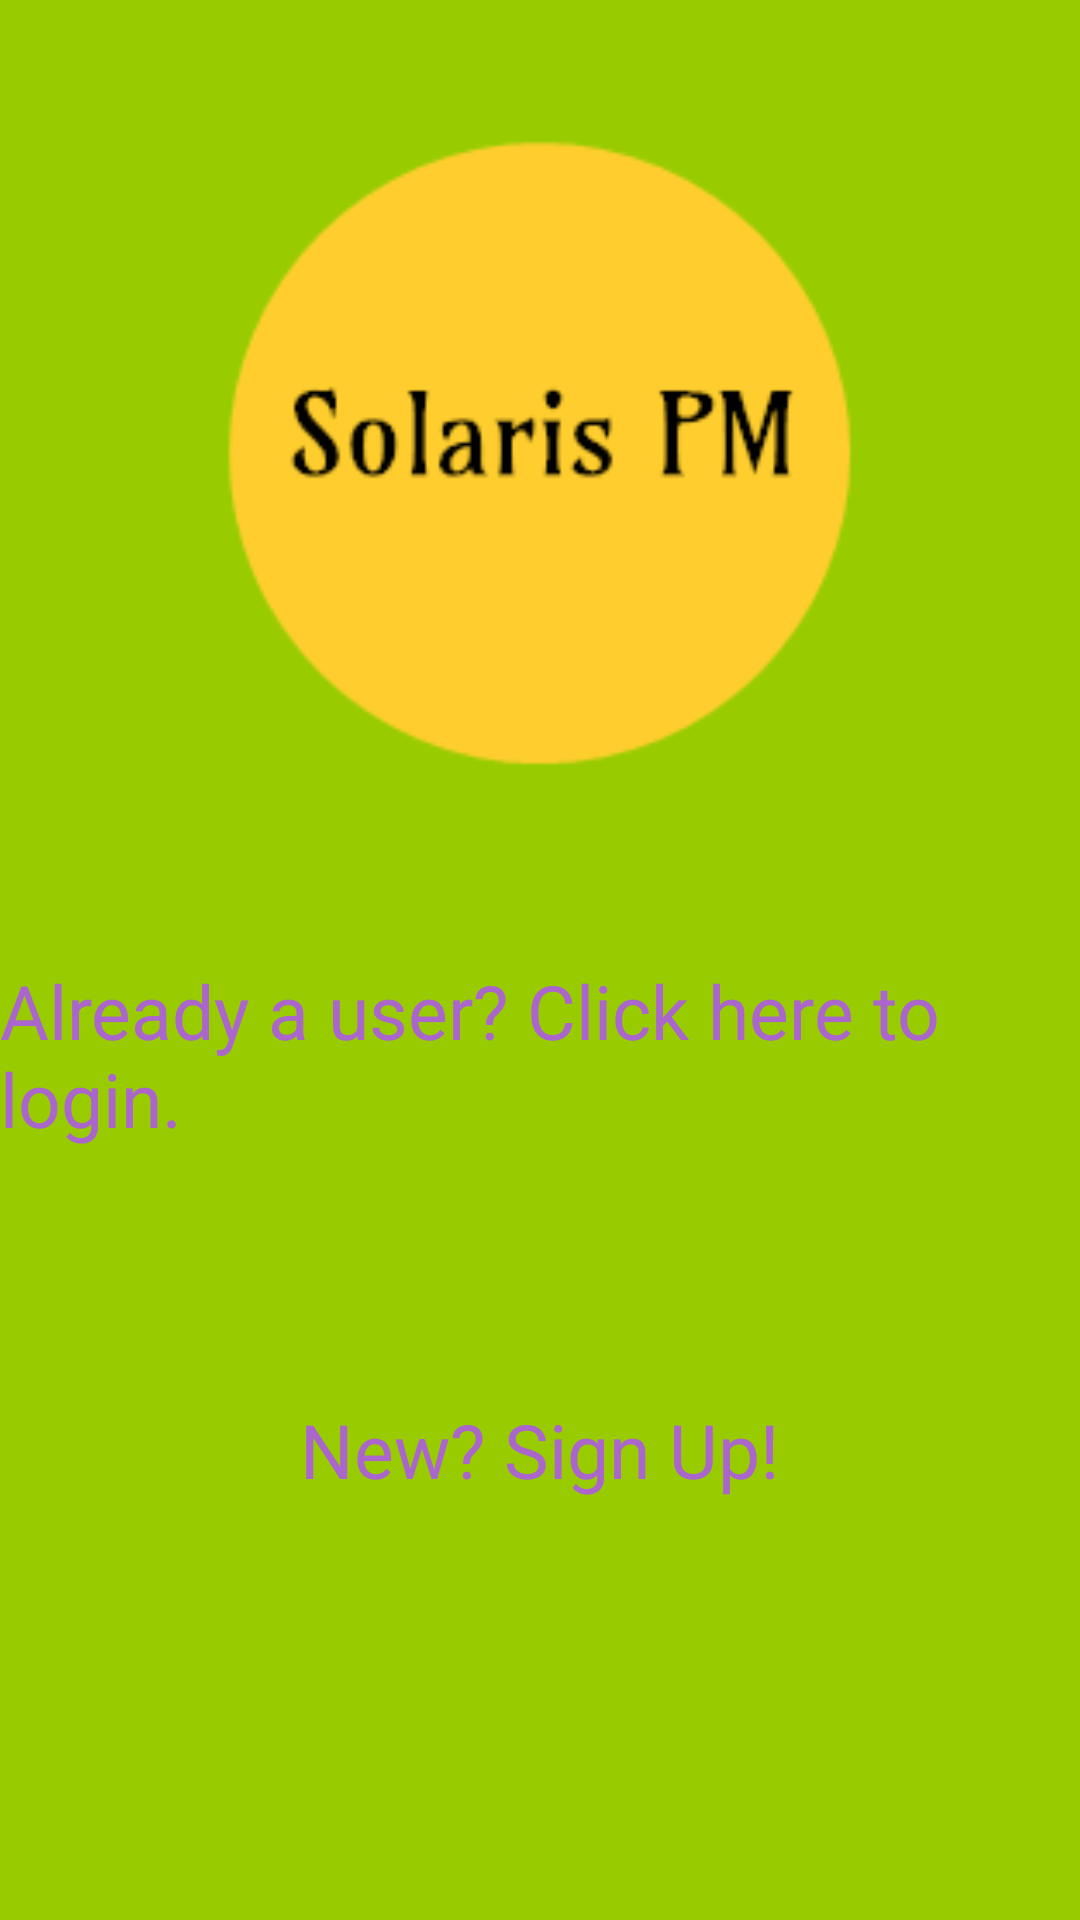

Produce the Android XML layout that renders to this screen, including the resource entries it uses.
<!-- AndroidManifest.xml: application theme AppTheme -->
<!-- res/layout/activity_initialpage.xml -->
<?xml version="1.0" encoding="utf-8"?>

<RelativeLayout xmlns:android="http://schemas.android.com/apk/res/android"
    xmlns:app="http://schemas.android.com/apk/res-auto"
    xmlns:tools="http://schemas.android.com/tools"
    android:id="@+id/coordinatorLayout"
    android:layout_width="match_parent"
    android:layout_height="match_parent"
    android:background="@android:color/holo_green_light"
    tools:context=".InitialPage">


    <TextView
        android:id="@+id/loginText"
        android:layout_width="wrap_content"
        android:layout_height="wrap_content"
        android:layout_alignParentBottom="true"
        android:layout_centerHorizontal="true"
        android:layout_marginBottom="257dp"
        android:clickable="true"
        android:onClick="goToLogin"
        android:text="Already a user? Click here to login."
        android:textColor="@android:color/holo_purple"
        android:textSize="25sp" />

    <TextView
        android:id="@+id/signUpText"
        android:layout_width="wrap_content"
        android:layout_height="wrap_content"
        android:layout_alignParentBottom="true"
        android:layout_centerHorizontal="true"
        android:layout_marginBottom="140dp"
        android:clickable="true"
        android:onClick="goToSignUp"
        android:text="New? Sign Up!"
        android:textColor="@android:color/holo_purple"
        android:textSize="25sp" />

    <ImageView
        android:id="@+id/logo"
        android:layout_width="273dp"
        android:layout_height="230dp"
        android:layout_alignParentTop="true"
        android:layout_centerHorizontal="true"
        android:layout_marginTop="36dp"
        app:srcCompat="@drawable/solarispmlogofinal" />

</RelativeLayout>
<!-- resources referenced by this layout -->
<resources>
  <!-- drawable solarispmlogofinal: png bitmap (drawable-v24, 4620 bytes) -->
  <style name="AppTheme" parent="Theme.AppCompat.Light.DarkActionBar">
          
          <item name="colorPrimary">@color/colorPrimary</item>
          <item name="colorPrimaryDark">@color/colorPrimaryDark</item>
          <item name="colorAccent">@color/colorAccent</item>
      </style>
  <!-- not gathered from this repository: default colours our renderer supplied (Android Studio template values) -->
  <color name="colorPrimary">#FF6200EE</color>
  <color name="colorPrimaryDark">#FF3700B3</color>
  <color name="colorAccent">#FF03DAC5</color>
</resources>
